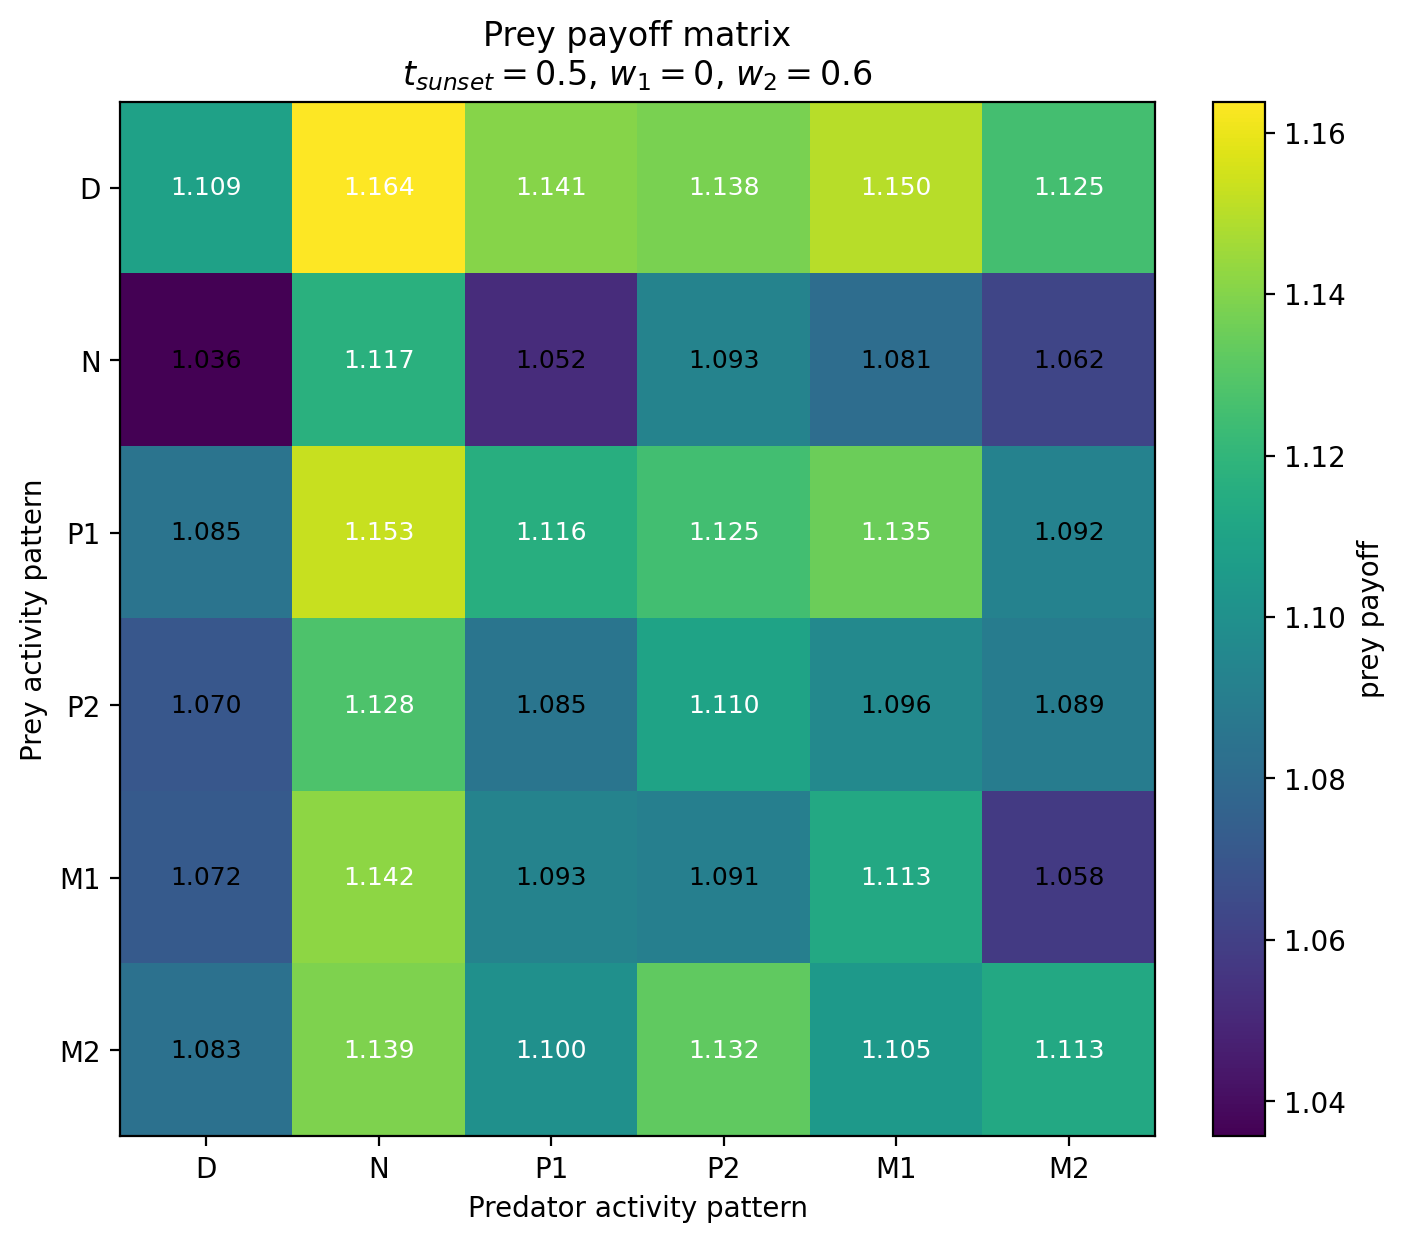

The data file committed next to this chart (first rows):
Prey / Predator, D, N, P1, P2, M1, M2
D, 1.109, 1.164, 1.141, 1.138, 1.15, 1.125
N, 1.036, 1.117, 1.052, 1.093, 1.081, 1.062
P1, 1.085, 1.153, 1.116, 1.125, 1.135, 1.092
P2, 1.07, 1.128, 1.085, 1.11, 1.096, 1.089
M1, 1.072, 1.142, 1.093, 1.091, 1.113, 1.058
M2, 1.083, 1.139, 1.1, 1.132, 1.105, 1.113
